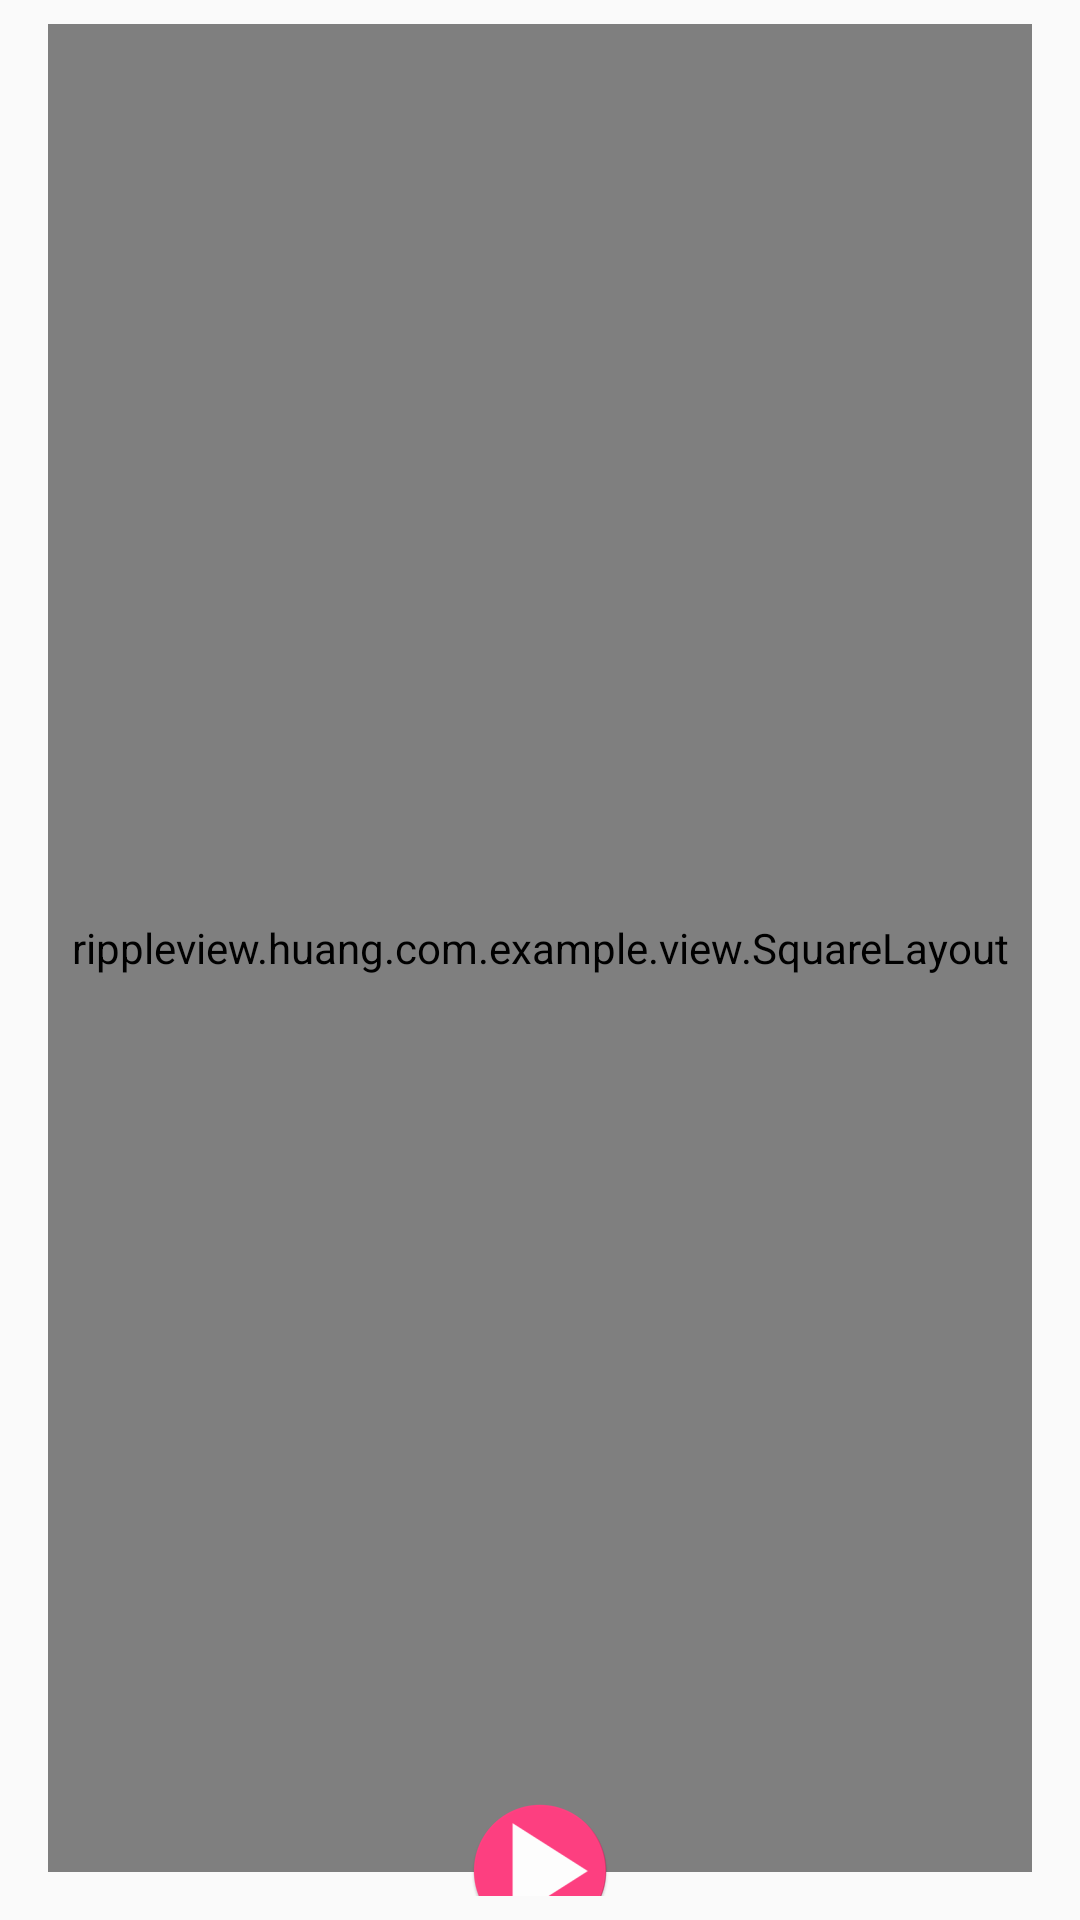

Layout XML and referenced resources for this Android screen:
<!-- AndroidManifest.xml: application theme AppTheme -->
<!-- res/layout/content_main.xml -->
<?xml version="1.0" encoding="utf-8"?>
<RelativeLayout xmlns:android="http://schemas.android.com/apk/res/android"
    xmlns:app="http://schemas.android.com/apk/res-auto"
    xmlns:tools="http://schemas.android.com/tools"
    android:id="@+id/content_main"
    android:layout_width="match_parent"
    android:layout_height="match_parent"
    android:paddingBottom="@dimen/vertical_margin_small"
    android:paddingLeft="@dimen/activity_horizontal_margin"
    android:paddingRight="@dimen/activity_horizontal_margin"
    android:paddingTop="@dimen/vertical_margin_small"
    app:layout_behavior="@string/appbar_scrolling_view_behavior"
    tools:context="rippleview.huang.com.example.MainActivity"
    tools:showIn="@layout/activity_main">

    <rippleview.huang.com.example.view.SquareLayout
        android:id="@+id/square_content"
        android:layout_width="match_parent"
        android:layout_height="match_parent"
        android:layout_marginBottom="@dimen/vertical_margin_small">

        <rippleview.huang.com.RippleView
            android:id="@+id/ripple_player"
            android:layout_width="match_parent"
            android:layout_height="match_parent"
            android:background="@color/colorAccentLight"
            app:ripple_amount="3"
            app:ripple_color="@android:color/holo_blue_light"
            app:ripple_duration="3000"
            app:ripple_scale="4.0"
            app:ripple_strokeWidth="2.0"
            app:ripple_style="fillRipple" />
    </rippleview.huang.com.example.view.SquareLayout>

    <ImageView
        android:id="@+id/ib_toggle"
        android:layout_width="48dp"
        android:layout_height="48dp"
        android:layout_alignBottom="@+id/square_content"
        android:layout_centerHorizontal="true"
        android:layout_marginBottom="-24dp"
        android:scaleType="centerInside"
        android:src="@mipmap/ic_stop" />

    <Button
        android:id="@+id/btn_change_color"
        style="@style/ButtonNormal"
        android:layout_below="@+id/square_content"
        android:layout_marginBottom="@dimen/vertical_margin_small"
        android:text="Change Color" />

    <LinearLayout
        android:layout_width="wrap_content"
        android:layout_height="wrap_content"
        android:layout_alignParentRight="true"
        android:layout_alignTop="@+id/btn_change_color"
        android:orientation="horizontal">

        <TextView
            android:id="@+id/tv_style"
            android:layout_width="wrap_content"
            android:layout_height="match_parent"
            android:layout_marginRight="@dimen/horizontal_margin_small"
            android:gravity="center"
            android:textSize="@dimen/text_normal" />

        <android.support.v7.widget.SwitchCompat
            android:id="@+id/sc_style"
            android:layout_width="wrap_content"
            android:layout_height="match_parent" />
    </LinearLayout>

    <LinearLayout
        android:id="@+id/ll_setting"
        android:layout_width="match_parent"
        android:layout_height="wrap_content"
        android:layout_below="@+id/btn_change_color"
        android:layout_marginBottom="@dimen/vertical_margin_small"
        android:orientation="horizontal">

        <LinearLayout
            android:layout_width="0dp"
            android:layout_height="wrap_content"
            android:layout_weight="1">

            <Button
                android:id="@+id/btn_amount"
                style="@style/ButtonNormal"
                android:text="Amount" />

            <EditText
                android:id="@+id/et_amount"
                android:layout_width="match_parent"
                android:layout_height="wrap_content"
                android:gravity="center"
                android:inputType="number"
                android:lines="1"
                android:maxLength="2" />

        </LinearLayout>

        <android.support.v4.widget.Space
            android:layout_width="@dimen/horizontal_margin_small"
            android:layout_height="wrap_content" />

        <LinearLayout
            android:layout_width="0dp"
            android:layout_height="wrap_content"
            android:layout_weight="1">

            <Button
                android:id="@+id/btn_scale"
                style="@style/ButtonNormal"
                android:text="Scale" />

            <EditText
                android:id="@+id/et_scale"
                android:layout_width="match_parent"
                android:layout_height="wrap_content"
                android:gravity="center"
                android:inputType="number"
                android:lines="1"
                android:maxLength="2" />

        </LinearLayout>

    </LinearLayout>

    <LinearLayout
        android:layout_width="match_parent"
        android:layout_height="wrap_content"
        android:layout_below="@+id/ll_setting"
        android:orientation="vertical">

        <LinearLayout
            android:id="@+id/ll_stroke_width"
            android:layout_width="match_parent"
            android:layout_height="wrap_content"
            android:orientation="horizontal"
            android:visibility="gone">

            <TextView
                style="@style/TextViewNormal"
                android:text="Stroke Width:" />

            <rippleview.huang.com.example.view.bubbleSeekBar.BubbleSeekBar
                android:id="@+id/bsb_stroke_width"
                android:layout_width="match_parent"
                android:layout_height="16dp"
                app:bsb_max="30"
                app:bsb_min="1"
                app:bsb_show_progress_in_float="true"
                app:bsb_show_thumb_text="true" />
        </LinearLayout>

        <LinearLayout
            android:layout_width="match_parent"
            android:layout_height="wrap_content"
            android:layout_marginTop="@dimen/vertical_margin_small"
            android:orientation="horizontal">

            <TextView
                style="@style/TextViewNormal"
                android:text="Duration:" />

            <rippleview.huang.com.example.view.bubbleSeekBar.BubbleSeekBar
                android:id="@+id/bsb_duration"
                android:layout_width="match_parent"
                android:layout_height="16dp"
                app:bsb_max="10000"
                app:bsb_min="100"
                app:bsb_show_thumb_text="true" />
        </LinearLayout>

        <LinearLayout
            android:layout_width="match_parent"
            android:layout_height="wrap_content"
            android:layout_marginTop="@dimen/vertical_margin_small"
            android:orientation="horizontal">

            <TextView
                style="@style/TextViewNormal"
                android:text="View Size:" />

            <rippleview.huang.com.example.view.bubbleSeekBar.BubbleSeekBar
                android:id="@+id/bsb_view_size"
                android:layout_width="match_parent"
                android:layout_height="16dp"
                app:bsb_min="1"
                app:bsb_show_thumb_text="true" />
        </LinearLayout>
    </LinearLayout>

</RelativeLayout>
<!-- res/layout/activity_main.xml (included above) -->
<?xml version="1.0" encoding="utf-8"?>
<android.support.design.widget.CoordinatorLayout xmlns:android="http://schemas.android.com/apk/res/android"
    xmlns:app="http://schemas.android.com/apk/res-auto"
    xmlns:tools="http://schemas.android.com/tools"
    android:layout_width="match_parent"
    android:layout_height="match_parent"
    android:fitsSystemWindows="true"
    tools:context="rippleview.huang.com.example.MainActivity">

    <android.support.design.widget.AppBarLayout
        android:layout_width="match_parent"
        android:layout_height="wrap_content"
        android:theme="@style/AppTheme.AppBarOverlay">

        <android.support.v7.widget.Toolbar
            android:id="@+id/toolbar"
            android:layout_width="match_parent"
            android:layout_height="?attr/actionBarSize"
            android:background="?attr/colorPrimary"
            app:popupTheme="@style/AppTheme.PopupOverlay" />

    </android.support.design.widget.AppBarLayout>

    <include layout="@layout/content_main" />

</android.support.design.widget.CoordinatorLayout>
<!-- resources referenced by this layout -->
<resources>
  <color name="colorAccentLight">#ddff4081</color>
  <dimen name="activity_horizontal_margin">16dp</dimen>
  <dimen name="horizontal_margin_small">8dp</dimen>
  <dimen name="text_normal">16sp</dimen>
  <dimen name="vertical_margin_small">8dp</dimen>
  <!-- mipmap ic_stop: png bitmap (mipmap-hdpi, 3015 bytes) -->
  <style name="AppTheme.AppBarOverlay" parent="ThemeOverlay.AppCompat.Dark.ActionBar" />
  <style name="AppTheme.PopupOverlay" parent="ThemeOverlay.AppCompat.Light" />
  <style name="ButtonNormal">
          <item name="android:layout_width">wrap_content</item>
          <item name="android:layout_height">@dimen/button_height</item>
          <item name="android:background">@drawable/selector_background</item>
      </style>
  <style name="TextViewNormal">
          <item name="android:layout_width">@dimen/text_width</item>
          <item name="android:layout_height">@dimen/text_height</item>
      </style>
  <style name="AppTheme" parent="Theme.AppCompat.Light.DarkActionBar">
          
          <item name="colorPrimary">@color/colorPrimary</item>
          <item name="colorPrimaryDark">@color/colorPrimaryDark</item>
          <item name="colorAccent">@color/colorAccent</item>
      </style>
  <dimen name="button_height">32dp</dimen>
  <!-- drawable selector_background (drawable) -->
  <?xml version="1.0" encoding="utf-8"?>
  <selector xmlns:android="http://schemas.android.com/apk/res/android">
      <item android:drawable="@drawable/shape_background_dark" android:state_pressed="true" />
      <item android:drawable="@drawable/shape_background_light" />
  </selector>
  <dimen name="text_width">90dp</dimen>
  <dimen name="text_height">16dp</dimen>
  <color name="colorPrimary">#00bad2</color>
  <color name="colorPrimaryDark">#00a3b8</color>
  <color name="colorAccent">#FF4081</color>
  <!-- drawable shape_background_dark (drawable) -->
  <?xml version="1.0" encoding="utf-8"?>
  <shape xmlns:android="http://schemas.android.com/apk/res/android"
      android:shape="rectangle">
  
      <solid android:color="@color/colorPrimaryDark" />
      <corners android:radius="4dp"/>
  
  </shape>
  <!-- drawable shape_background_light (drawable) -->
  <?xml version="1.0" encoding="utf-8"?>
  <shape xmlns:android="http://schemas.android.com/apk/res/android"
      android:shape="rectangle">
  
      <solid android:color="@color/gitstar" />
      <corners android:radius="4dp"/>
  
  </shape>
  <color name="gitstar">#00bad2</color>
</resources>
